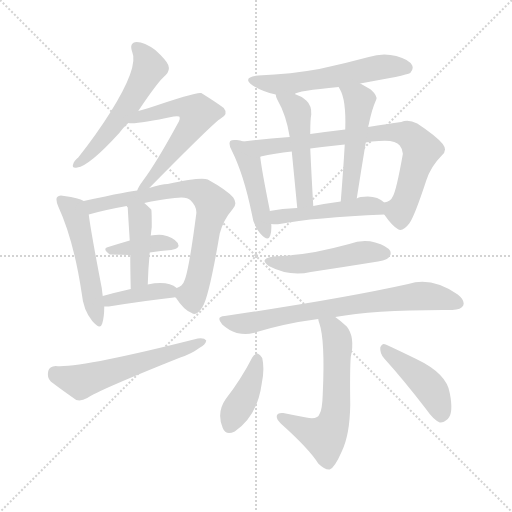
t = 0.00 s
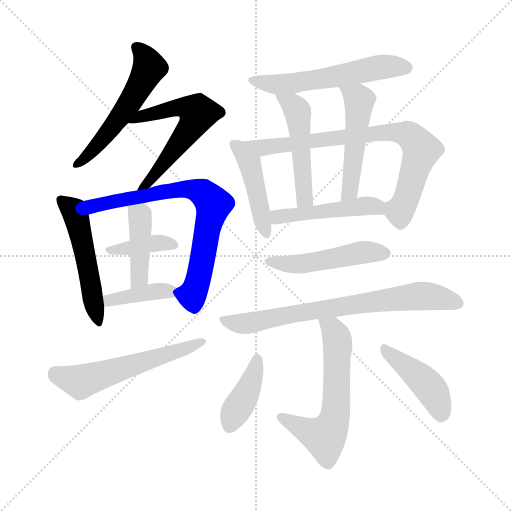
t = 2.59 s
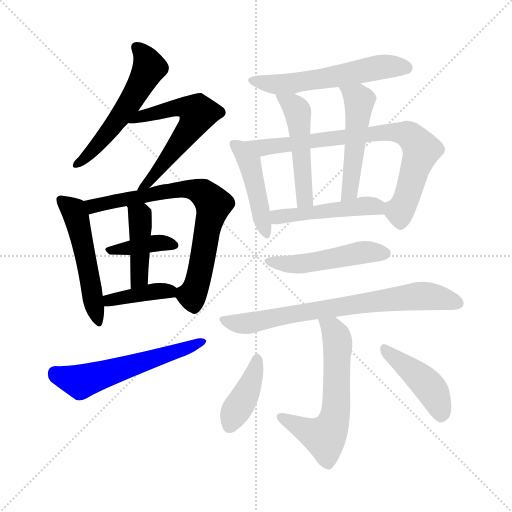
t = 5.18 s
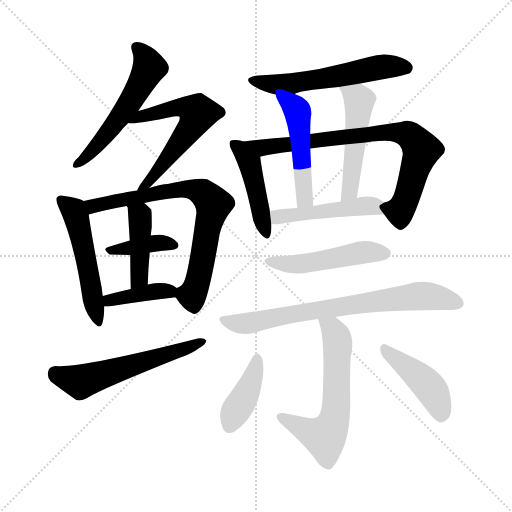
t = 7.77 s
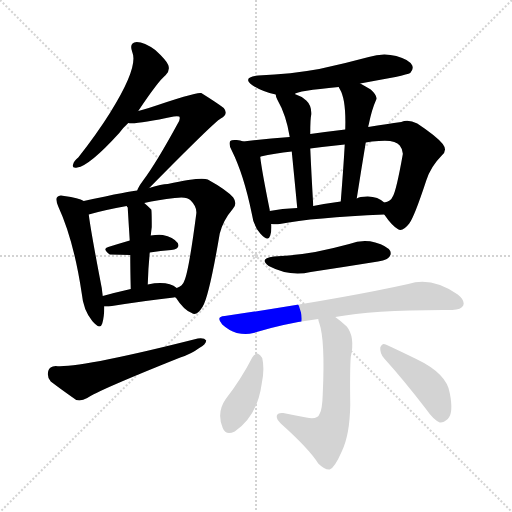
t = 10.35 s
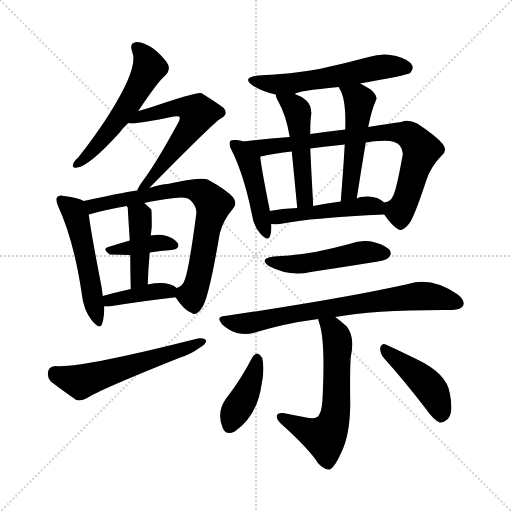
t = 12.94 s

The animated SVG that drew these frames (rendered in a browser with its animation timeline set to each time). Animation: 19 CSS @keyframes rules; one cycle of 12.94 s.

<svg version="1.1" viewBox="0 0 1024 1024" xmlns="http://www.w3.org/2000/svg">
  <g stroke="lightgray" stroke-dasharray="1,1" stroke-width="1" transform="scale(4, 4)">
    <line x1="0" y1="0" x2="256" y2="256"></line>
    <line x1="256" y1="0" x2="0" y2="256"></line>
    <line x1="128" y1="0" x2="128" y2="256"></line>
    <line x1="0" y1="128" x2="256" y2="128"></line>
  </g>
<g transform="scale(1, -1) translate(0, -900)">
   <style type="text/css">
    @keyframes keyframes0 {
      from {
       stroke: blue;
       stroke-dashoffset: 545;
       stroke-width: 128;
       }
       64% {
       animation-timing-function: step-end;
       stroke: blue;
       stroke-dashoffset: 0;
       stroke-width: 128;
       }
       to {
       stroke: black;
       stroke-width: 1024;
       }
       }
       #make-me-a-hanzi-animation-0 {
         animation: keyframes0 0.693522s both;
         animation-delay: 0.000000s;
         animation-timing-function: linear;
       }
    @keyframes keyframes1 {
      from {
       stroke: blue;
       stroke-dashoffset: 583;
       stroke-width: 128;
       }
       65% {
       animation-timing-function: step-end;
       stroke: blue;
       stroke-dashoffset: 0;
       stroke-width: 128;
       }
       to {
       stroke: black;
       stroke-width: 1024;
       }
       }
       #make-me-a-hanzi-animation-1 {
         animation: keyframes1 0.724447s both;
         animation-delay: 0.693522s;
         animation-timing-function: linear;
       }
    @keyframes keyframes2 {
      from {
       stroke: blue;
       stroke-dashoffset: 516;
       stroke-width: 128;
       }
       63% {
       animation-timing-function: step-end;
       stroke: blue;
       stroke-dashoffset: 0;
       stroke-width: 128;
       }
       to {
       stroke: black;
       stroke-width: 1024;
       }
       }
       #make-me-a-hanzi-animation-2 {
         animation: keyframes2 0.669922s both;
         animation-delay: 1.417969s;
         animation-timing-function: linear;
       }
    @keyframes keyframes3 {
      from {
       stroke: blue;
       stroke-dashoffset: 731;
       stroke-width: 128;
       }
       70% {
       animation-timing-function: step-end;
       stroke: blue;
       stroke-dashoffset: 0;
       stroke-width: 128;
       }
       to {
       stroke: black;
       stroke-width: 1024;
       }
       }
       #make-me-a-hanzi-animation-3 {
         animation: keyframes3 0.844889s both;
         animation-delay: 2.087891s;
         animation-timing-function: linear;
       }
    @keyframes keyframes4 {
      from {
       stroke: blue;
       stroke-dashoffset: 378;
       stroke-width: 128;
       }
       55% {
       animation-timing-function: step-end;
       stroke: blue;
       stroke-dashoffset: 0;
       stroke-width: 128;
       }
       to {
       stroke: black;
       stroke-width: 1024;
       }
       }
       #make-me-a-hanzi-animation-4 {
         animation: keyframes4 0.557617s both;
         animation-delay: 2.932780s;
         animation-timing-function: linear;
       }
    @keyframes keyframes5 {
      from {
       stroke: blue;
       stroke-dashoffset: 421;
       stroke-width: 128;
       }
       58% {
       animation-timing-function: step-end;
       stroke: blue;
       stroke-dashoffset: 0;
       stroke-width: 128;
       }
       to {
       stroke: black;
       stroke-width: 1024;
       }
       }
       #make-me-a-hanzi-animation-5 {
         animation: keyframes5 0.592611s both;
         animation-delay: 3.490397s;
         animation-timing-function: linear;
       }
    @keyframes keyframes6 {
      from {
       stroke: blue;
       stroke-dashoffset: 398;
       stroke-width: 128;
       }
       56% {
       animation-timing-function: step-end;
       stroke: blue;
       stroke-dashoffset: 0;
       stroke-width: 128;
       }
       to {
       stroke: black;
       stroke-width: 1024;
       }
       }
       #make-me-a-hanzi-animation-6 {
         animation: keyframes6 0.573893s both;
         animation-delay: 4.083008s;
         animation-timing-function: linear;
       }
    @keyframes keyframes7 {
      from {
       stroke: blue;
       stroke-dashoffset: 568;
       stroke-width: 128;
       }
       65% {
       animation-timing-function: step-end;
       stroke: blue;
       stroke-dashoffset: 0;
       stroke-width: 128;
       }
       to {
       stroke: black;
       stroke-width: 1024;
       }
       }
       #make-me-a-hanzi-animation-7 {
         animation: keyframes7 0.712240s both;
         animation-delay: 4.656901s;
         animation-timing-function: linear;
       }
    @keyframes keyframes8 {
      from {
       stroke: blue;
       stroke-dashoffset: 566;
       stroke-width: 128;
       }
       65% {
       animation-timing-function: step-end;
       stroke: blue;
       stroke-dashoffset: 0;
       stroke-width: 128;
       }
       to {
       stroke: black;
       stroke-width: 1024;
       }
       }
       #make-me-a-hanzi-animation-8 {
         animation: keyframes8 0.710612s both;
         animation-delay: 5.369141s;
         animation-timing-function: linear;
       }
    @keyframes keyframes9 {
      from {
       stroke: blue;
       stroke-dashoffset: 451;
       stroke-width: 128;
       }
       59% {
       animation-timing-function: step-end;
       stroke: blue;
       stroke-dashoffset: 0;
       stroke-width: 128;
       }
       to {
       stroke: black;
       stroke-width: 1024;
       }
       }
       #make-me-a-hanzi-animation-9 {
         animation: keyframes9 0.617025s both;
         animation-delay: 6.079753s;
         animation-timing-function: linear;
       }
    @keyframes keyframes10 {
      from {
       stroke: blue;
       stroke-dashoffset: 776;
       stroke-width: 128;
       }
       72% {
       animation-timing-function: step-end;
       stroke: blue;
       stroke-dashoffset: 0;
       stroke-width: 128;
       }
       to {
       stroke: black;
       stroke-width: 1024;
       }
       }
       #make-me-a-hanzi-animation-10 {
         animation: keyframes10 0.881510s both;
         animation-delay: 6.696777s;
         animation-timing-function: linear;
       }
    @keyframes keyframes11 {
      from {
       stroke: blue;
       stroke-dashoffset: 493;
       stroke-width: 128;
       }
       62% {
       animation-timing-function: step-end;
       stroke: blue;
       stroke-dashoffset: 0;
       stroke-width: 128;
       }
       to {
       stroke: black;
       stroke-width: 1024;
       }
       }
       #make-me-a-hanzi-animation-11 {
         animation: keyframes11 0.651204s both;
         animation-delay: 7.578288s;
         animation-timing-function: linear;
       }
    @keyframes keyframes12 {
      from {
       stroke: blue;
       stroke-dashoffset: 502;
       stroke-width: 128;
       }
       62% {
       animation-timing-function: step-end;
       stroke: blue;
       stroke-dashoffset: 0;
       stroke-width: 128;
       }
       to {
       stroke: black;
       stroke-width: 1024;
       }
       }
       #make-me-a-hanzi-animation-12 {
         animation: keyframes12 0.658529s both;
         animation-delay: 8.229492s;
         animation-timing-function: linear;
       }
    @keyframes keyframes13 {
      from {
       stroke: blue;
       stroke-dashoffset: 477;
       stroke-width: 128;
       }
       61% {
       animation-timing-function: step-end;
       stroke: blue;
       stroke-dashoffset: 0;
       stroke-width: 128;
       }
       to {
       stroke: black;
       stroke-width: 1024;
       }
       }
       #make-me-a-hanzi-animation-13 {
         animation: keyframes13 0.638184s both;
         animation-delay: 8.888021s;
         animation-timing-function: linear;
       }
    @keyframes keyframes14 {
      from {
       stroke: blue;
       stroke-dashoffset: 488;
       stroke-width: 128;
       }
       61% {
       animation-timing-function: step-end;
       stroke: blue;
       stroke-dashoffset: 0;
       stroke-width: 128;
       }
       to {
       stroke: black;
       stroke-width: 1024;
       }
       }
       #make-me-a-hanzi-animation-14 {
         animation: keyframes14 0.647135s both;
         animation-delay: 9.526204s;
         animation-timing-function: linear;
       }
    @keyframes keyframes15 {
      from {
       stroke: blue;
       stroke-dashoffset: 732;
       stroke-width: 128;
       }
       70% {
       animation-timing-function: step-end;
       stroke: blue;
       stroke-dashoffset: 0;
       stroke-width: 128;
       }
       to {
       stroke: black;
       stroke-width: 1024;
       }
       }
       #make-me-a-hanzi-animation-15 {
         animation: keyframes15 0.845703s both;
         animation-delay: 10.173340s;
         animation-timing-function: linear;
       }
    @keyframes keyframes16 {
      from {
       stroke: blue;
       stroke-dashoffset: 603;
       stroke-width: 128;
       }
       66% {
       animation-timing-function: step-end;
       stroke: blue;
       stroke-dashoffset: 0;
       stroke-width: 128;
       }
       to {
       stroke: black;
       stroke-width: 1024;
       }
       }
       #make-me-a-hanzi-animation-16 {
         animation: keyframes16 0.740723s both;
         animation-delay: 11.019043s;
         animation-timing-function: linear;
       }
    @keyframes keyframes17 {
      from {
       stroke: blue;
       stroke-dashoffset: 402;
       stroke-width: 128;
       }
       57% {
       animation-timing-function: step-end;
       stroke: blue;
       stroke-dashoffset: 0;
       stroke-width: 128;
       }
       to {
       stroke: black;
       stroke-width: 1024;
       }
       }
       #make-me-a-hanzi-animation-17 {
         animation: keyframes17 0.577148s both;
         animation-delay: 11.759766s;
         animation-timing-function: linear;
       }
    @keyframes keyframes18 {
      from {
       stroke: blue;
       stroke-dashoffset: 435;
       stroke-width: 128;
       }
       59% {
       animation-timing-function: step-end;
       stroke: blue;
       stroke-dashoffset: 0;
       stroke-width: 128;
       }
       to {
       stroke: black;
       stroke-width: 1024;
       }
       }
       #make-me-a-hanzi-animation-18 {
         animation: keyframes18 0.604004s both;
         animation-delay: 12.336914s;
         animation-timing-function: linear;
       }
</style>
<path d="M 276.5 678.0 Q 316.5 738.0 331.5 750.0 Q 340.5 759.0 336.5 770.0 Q 332.5 780.0 310.5 800.0 Q 288.5 816.0 273.5 816.0 Q 257.5 815.0 264.5 796.0 Q 277.5 766.0 220.5 675.0 Q 193.5 632.0 156.5 585.0 Q 147.5 578.0 146.5 572.0 Q 142.5 563.0 154.5 565.0 Q 178.5 568.0 238.5 634.0 Q 245.5 644.0 256.5 654.0 L 276.5 678.0 Z" fill="lightgray"></path> 
<path d="M 298.5 524.0 Q 428.5 656.0 441.5 663.0 Q 457.5 672.0 447.5 684.0 Q 434.5 694.0 402.5 714.0 Q 393.5 717.0 297.5 684.0 Q 287.5 681.0 276.5 678.0 C 247.5 670.0 226.5 655.0 256.5 654.0 Q 272.5 651.0 347.5 667.0 Q 354.5 668.0 358.5 667.0 Q 361.5 663.0 355.5 653.0 Q 312.5 574.0 285.5 538.0 Q 276.5 526.0 274.5 519.0 C 261.5 492.0 277.5 503.0 298.5 524.0 Z" fill="lightgray"></path> 
<path d="M 167.5 498.0 Q 157.5 504.0 128.5 508.0 Q 118.5 511.0 114.5 506.0 Q 110.5 502.0 116.5 487.0 Q 147.5 420.0 163.5 313.0 Q 166.5 280.0 184.5 258.0 Q 200.5 239.0 204.5 253.0 Q 208.5 266.0 208.5 287.0 L 205.5 308.0 Q 204.5 315.0 203.5 324.0 Q 181.5 438.0 177.5 471.0 C 174.5 495.0 174.5 495.0 167.5 498.0 Z" fill="lightgray"></path> 
<path d="M 351.5 305.0 Q 367.5 280.0 383.5 274.0 Q 393.5 267.0 405.5 287.0 Q 418.5 309.0 439.5 433.0 Q 446.5 460.0 465.5 482.0 Q 475.5 492.0 466.5 505.0 Q 453.5 520.0 415.5 541.0 Q 402.5 547.0 335.5 532.0 Q 323.5 532.0 298.5 524.0 L 274.5 519.0 Q 264.5 519.0 167.5 498.0 C 138.5 492.0 148.5 463.0 177.5 471.0 Q 208.5 480.0 253.5 488.0 L 288.5 494.0 Q 315.5 500.0 349.5 504.0 Q 373.5 508.0 381.5 499.0 Q 394.5 486.0 392.5 472.0 Q 377.5 357.0 368.5 338.0 Q 365.5 328.0 353.5 324.0 C 343.5 317.0 343.5 317.0 351.5 305.0 Z" fill="lightgray"></path> 
<path d="M 259.5 419.0 Q 235.5 412.0 216.5 406.0 Q 203.5 403.0 219.5 391.0 L 260.5 390.0 L 299.5 395.0 Q 321.5 399.0 342.5 400.0 Q 361.5 403.0 355.5 414.0 Q 346.5 426.0 325.5 430.0 Q 315.5 431.0 301.5 429.0 L 259.5 419.0 Z" fill="lightgray"></path> 
<path d="M 253.5 488.0 Q 253.5 487.0 255.5 485.0 Q 255.5 482.0 259.5 419.0 L 260.5 390.0 Q 260.5 362.0 261.5 322.0 C 262.5 292.0 294.5 301.0 295.5 331.0 Q 296.5 365.0 299.5 395.0 L 301.5 429.0 Q 302.5 438.0 303.5 446.0 Q 303.5 479.0 302.5 481.0 Q 295.5 488.0 288.5 494.0 C 265.5 514.0 242.5 516.0 253.5 488.0 Z" fill="lightgray"></path> 
<path d="M 208.5 287.0 Q 212.5 287.0 217.5 287.0 Q 292.5 299.0 347.5 305.0 Q 348.5 306.0 351.5 305.0 C 379.5 306.0 377.5 307.0 353.5 324.0 Q 335.5 339.0 295.5 331.0 L 261.5 322.0 Q 230.5 315.0 205.5 308.0 C 176.5 300.0 178.5 287.0 208.5 287.0 Z" fill="lightgray"></path> 
<path d="M 111.5 168.0 Q 98.5 167.0 96.5 158.0 Q 93.5 145.0 101.5 137.0 Q 122.5 121.0 152.5 100.0 Q 162.5 97.0 174.5 104.0 Q 195.5 119.0 360.5 185.0 Q 382.5 192.0 398.5 204.0 Q 411.5 211.0 412.5 219.0 Q 408.5 225.0 395.5 223.0 Q 158.5 163.0 111.5 168.0 Z" fill="lightgray"></path> 
<path d="M 720.5 733.0 Q 811.5 749.0 820.5 754.0 Q 827.5 761.0 824.5 769.0 Q 818.5 781.0 792.5 788.0 Q 765.5 795.0 737.5 786.0 Q 689.5 773.0 638.5 762.0 Q 583.5 752.0 516.5 749.0 Q 482.5 745.0 505.5 729.0 Q 523.5 717.0 551.5 711.0 C 573.5 706.0 573.5 706.0 589.5 712.0 Q 593.5 718.0 677.5 726.0 L 720.5 733.0 Z" fill="lightgray"></path> 
<path d="M 486.5 617.0 Q 480.5 620.0 473.5 620.0 Q 463.5 621.0 460.5 618.0 Q 456.5 612.0 463.5 599.0 Q 487.5 551.0 503.5 473.0 Q 506.5 449.0 520.5 433.0 Q 536.5 415.0 540.5 429.0 Q 543.5 439.0 542.5 452.0 L 539.5 478.0 Q 539.5 479.0 539.5 480.0 Q 523.5 559.0 520.5 586.0 C 518.5 606.0 514.5 607.0 486.5 617.0 Z" fill="lightgray"></path> 
<path d="M 768.5 471.0 Q 783.5 449.0 795.5 442.0 Q 804.5 435.0 818.5 453.0 Q 828.5 466.0 852.5 539.0 Q 861.5 567.0 883.5 589.0 Q 895.5 599.0 885.5 612.0 Q 872.5 628.0 834.5 653.0 Q 816.5 662.0 802.5 656.0 Q 774.5 652.0 736.5 646.0 L 690.5 641.0 Q 656.5 637.0 620.5 632.0 L 579.5 626.0 Q 528.5 622.0 486.5 617.0 C 456.5 614.0 491.5 579.0 520.5 586.0 Q 520.5 587.0 521.5 587.0 Q 548.5 593.0 583.5 597.0 L 620.5 603.0 Q 651.5 607.0 689.5 611.0 L 731.5 615.0 Q 743.5 618.0 757.5 618.0 Q 790.5 621.0 799.5 609.0 Q 806.5 600.0 805.5 591.0 Q 792.5 518.0 785.5 507.0 Q 781.5 497.0 768.5 495.0 C 755.5 488.0 755.5 488.0 768.5 471.0 Z" fill="lightgray"></path> 
<path d="M 551.5 711.0 Q 551.5 707.0 554.5 701.0 Q 572.5 670.0 579.5 626.0 L 583.5 597.0 Q 587.5 557.0 594.5 484.0 C 597.5 454.0 628.5 458.0 626.5 488.0 Q 622.5 558.0 620.5 603.0 L 620.5 632.0 Q 620.5 663.0 622.5 671.0 Q 623.5 689.0 612.5 699.0 Q 602.5 708.0 589.5 712.0 C 561.5 723.0 547.5 728.0 551.5 711.0 Z" fill="lightgray"></path> 
<path d="M 736.5 646.0 Q 736.5 649.0 737.5 651.0 Q 743.5 681.0 752.5 701.0 Q 755.5 708.0 741.5 721.0 Q 729.5 728.0 720.5 733.0 C 694.5 748.0 663.5 753.0 677.5 726.0 Q 677.5 725.0 679.5 722.0 Q 692.5 701.0 690.5 641.0 L 689.5 611.0 Q 686.5 559.0 681.5 497.0 C 679.5 467.0 708.5 473.0 713.5 503.0 Q 722.5 561.0 731.5 615.0 L 736.5 646.0 Z" fill="lightgray"></path> 
<path d="M 542.5 452.0 Q 551.5 451.0 559.5 452.0 Q 626.5 465.0 768.5 471.0 C 796.5 472.0 791.5 476.0 768.5 495.0 Q 752.5 511.0 721.5 506.0 Q 717.5 506.0 713.5 503.0 L 681.5 497.0 Q 651.5 493.0 626.5 488.0 L 594.5 484.0 Q 563.5 483.0 539.5 478.0 C 510.5 472.0 512.5 454.0 542.5 452.0 Z" fill="lightgray"></path> 
<path d="M 547.5 387.0 Q 516.5 383.0 537.5 368.0 Q 579.5 346.0 621.5 356.0 Q 681.5 365.0 743.5 375.0 Q 771.5 379.0 776.5 384.0 Q 783.5 390.0 780.5 398.0 Q 774.5 408.0 750.5 415.0 Q 725.5 422.0 698.5 412.0 Q 665.5 403.0 630.5 396.0 Q 593.5 389.0 547.5 387.0 Z" fill="lightgray"></path> 
<path d="M 670.5 266.0 Q 749.5 281.0 904.5 280.0 Q 922.5 281.0 926.5 289.0 Q 930.5 299.0 915.5 311.0 Q 863.5 347.0 816.5 332.0 Q 681.5 302.0 449.5 268.0 Q 430.5 267.0 444.5 251.0 Q 457.5 239.0 473.5 234.0 Q 492.5 230.0 506.5 234.0 Q 567.5 253.0 636.5 262.0 L 670.5 266.0 Z" fill="lightgray"></path> 
<path d="M 636.5 262.0 Q 636.5 259.0 638.5 254.0 Q 650.5 220.0 645.5 112.0 Q 644.5 81.0 639.5 73.0 Q 635.5 60.0 612.5 65.0 Q 590.5 69.0 566.5 74.0 Q 554.5 75.0 553.5 68.0 Q 552.5 62.0 561.5 53.0 Q 618.5 2.0 636.5 -27.0 Q 649.5 -40.0 659.5 -39.0 Q 669.5 -35.0 683.5 -3.0 Q 699.5 30.0 700.5 90.0 Q 699.5 160.0 701.5 186.0 Q 710.5 226.0 693.5 247.0 Q 680.5 259.0 670.5 266.0 C 646.5 284.0 628.5 291.0 636.5 262.0 Z" fill="lightgray"></path> 
<path d="M 504.5 185.0 Q 482.5 142.0 451.5 102.0 Q 432.5 75.0 445.5 44.0 Q 451.5 28.0 469.5 37.0 Q 514.5 67.0 523.5 133.0 Q 529.5 161.0 524.5 184.0 Q 520.5 191.0 515.5 193.0 Q 508.5 192.0 504.5 185.0 Z" fill="lightgray"></path> 
<path d="M 768.5 183.0 Q 807.5 140.0 853.5 80.0 Q 866.5 61.0 879.5 55.0 Q 886.5 54.0 895.5 62.0 Q 907.5 74.0 899.5 114.0 Q 893.5 153.0 832.5 182.0 Q 793.5 201.0 771.5 211.0 Q 764.5 215.0 760.5 205.0 Q 759.5 193.0 768.5 183.0 Z" fill="lightgray"></path> 
      <clipPath id="make-me-a-hanzi-clip-0">
      <path d="M 276.5 678.0 Q 316.5 738.0 331.5 750.0 Q 340.5 759.0 336.5 770.0 Q 332.5 780.0 310.5 800.0 Q 288.5 816.0 273.5 816.0 Q 257.5 815.0 264.5 796.0 Q 277.5 766.0 220.5 675.0 Q 193.5 632.0 156.5 585.0 Q 147.5 578.0 146.5 572.0 Q 142.5 563.0 154.5 565.0 Q 178.5 568.0 238.5 634.0 Q 245.5 644.0 256.5 654.0 L 276.5 678.0 Z" fill="lightgray"></path>
      </clipPath>
      <path clip-path="url(#make-me-a-hanzi-clip-0)" d="M 273.5 804.0 L 296.5 770.0 L 291.5 750.0 L 264.5 700.0 L 218.5 636.0 L 153.5 572.0 " fill="none" id="make-me-a-hanzi-animation-0" stroke-dasharray="417 834" stroke-linecap="round"></path>

      <clipPath id="make-me-a-hanzi-clip-1">
      <path d="M 298.5 524.0 Q 428.5 656.0 441.5 663.0 Q 457.5 672.0 447.5 684.0 Q 434.5 694.0 402.5 714.0 Q 393.5 717.0 297.5 684.0 Q 287.5 681.0 276.5 678.0 C 247.5 670.0 226.5 655.0 256.5 654.0 Q 272.5 651.0 347.5 667.0 Q 354.5 668.0 358.5 667.0 Q 361.5 663.0 355.5 653.0 Q 312.5 574.0 285.5 538.0 Q 276.5 526.0 274.5 519.0 C 261.5 492.0 277.5 503.0 298.5 524.0 Z" fill="lightgray"></path>
      </clipPath>
      <path clip-path="url(#make-me-a-hanzi-clip-1)" d="M 268.5 659.0 L 359.5 687.0 L 395.5 674.0 L 380.5 643.0 L 303.5 538.0 L 280.5 521.0 " fill="none" id="make-me-a-hanzi-animation-1" stroke-dasharray="455 910" stroke-linecap="round"></path>

      <clipPath id="make-me-a-hanzi-clip-2">
      <path d="M 167.5 498.0 Q 157.5 504.0 128.5 508.0 Q 118.5 511.0 114.5 506.0 Q 110.5 502.0 116.5 487.0 Q 147.5 420.0 163.5 313.0 Q 166.5 280.0 184.5 258.0 Q 200.5 239.0 204.5 253.0 Q 208.5 266.0 208.5 287.0 L 205.5 308.0 Q 204.5 315.0 203.5 324.0 Q 181.5 438.0 177.5 471.0 C 174.5 495.0 174.5 495.0 167.5 498.0 Z" fill="lightgray"></path>
      </clipPath>
      <path clip-path="url(#make-me-a-hanzi-clip-2)" d="M 122.5 501.0 L 151.5 469.0 L 194.5 257.0 " fill="none" id="make-me-a-hanzi-animation-2" stroke-dasharray="388 776" stroke-linecap="round"></path>

      <clipPath id="make-me-a-hanzi-clip-3">
      <path d="M 351.5 305.0 Q 367.5 280.0 383.5 274.0 Q 393.5 267.0 405.5 287.0 Q 418.5 309.0 439.5 433.0 Q 446.5 460.0 465.5 482.0 Q 475.5 492.0 466.5 505.0 Q 453.5 520.0 415.5 541.0 Q 402.5 547.0 335.5 532.0 Q 323.5 532.0 298.5 524.0 L 274.5 519.0 Q 264.5 519.0 167.5 498.0 C 138.5 492.0 148.5 463.0 177.5 471.0 Q 208.5 480.0 253.5 488.0 L 288.5 494.0 Q 315.5 500.0 349.5 504.0 Q 373.5 508.0 381.5 499.0 Q 394.5 486.0 392.5 472.0 Q 377.5 357.0 368.5 338.0 Q 365.5 328.0 353.5 324.0 C 343.5 317.0 343.5 317.0 351.5 305.0 Z" fill="lightgray"></path>
      </clipPath>
      <path clip-path="url(#make-me-a-hanzi-clip-3)" d="M 181.5 480.0 L 187.5 490.0 L 348.5 521.0 L 384.5 522.0 L 405.5 514.0 L 422.5 499.0 L 426.5 491.0 L 393.5 331.0 L 383.5 309.0 L 363.5 318.0 " fill="none" id="make-me-a-hanzi-animation-3" stroke-dasharray="603 1206" stroke-linecap="round"></path>

      <clipPath id="make-me-a-hanzi-clip-4">
      <path d="M 259.5 419.0 Q 235.5 412.0 216.5 406.0 Q 203.5 403.0 219.5 391.0 L 260.5 390.0 L 299.5 395.0 Q 321.5 399.0 342.5 400.0 Q 361.5 403.0 355.5 414.0 Q 346.5 426.0 325.5 430.0 Q 315.5 431.0 301.5 429.0 L 259.5 419.0 Z" fill="lightgray"></path>
      </clipPath>
      <path clip-path="url(#make-me-a-hanzi-clip-4)" d="M 225.5 400.0 L 309.5 414.0 L 346.5 410.0 " fill="none" id="make-me-a-hanzi-animation-4" stroke-dasharray="250 500" stroke-linecap="round"></path>

      <clipPath id="make-me-a-hanzi-clip-5">
      <path d="M 253.5 488.0 Q 253.5 487.0 255.5 485.0 Q 255.5 482.0 259.5 419.0 L 260.5 390.0 Q 260.5 362.0 261.5 322.0 C 262.5 292.0 294.5 301.0 295.5 331.0 Q 296.5 365.0 299.5 395.0 L 301.5 429.0 Q 302.5 438.0 303.5 446.0 Q 303.5 479.0 302.5 481.0 Q 295.5 488.0 288.5 494.0 C 265.5 514.0 242.5 516.0 253.5 488.0 Z" fill="lightgray"></path>
      </clipPath>
      <path clip-path="url(#make-me-a-hanzi-clip-5)" d="M 262.5 484.0 L 279.5 468.0 L 280.5 452.0 L 279.5 352.0 L 265.5 330.0 " fill="none" id="make-me-a-hanzi-animation-5" stroke-dasharray="293 586" stroke-linecap="round"></path>

      <clipPath id="make-me-a-hanzi-clip-6">
      <path d="M 208.5 287.0 Q 212.5 287.0 217.5 287.0 Q 292.5 299.0 347.5 305.0 Q 348.5 306.0 351.5 305.0 C 379.5 306.0 377.5 307.0 353.5 324.0 Q 335.5 339.0 295.5 331.0 L 261.5 322.0 Q 230.5 315.0 205.5 308.0 C 176.5 300.0 178.5 287.0 208.5 287.0 Z" fill="lightgray"></path>
      </clipPath>
      <path clip-path="url(#make-me-a-hanzi-clip-6)" d="M 213.5 293.0 L 228.5 302.0 L 306.5 318.0 L 333.5 319.0 L 349.5 310.0 " fill="none" id="make-me-a-hanzi-animation-6" stroke-dasharray="270 540" stroke-linecap="round"></path>

      <clipPath id="make-me-a-hanzi-clip-7">
      <path d="M 111.5 168.0 Q 98.5 167.0 96.5 158.0 Q 93.5 145.0 101.5 137.0 Q 122.5 121.0 152.5 100.0 Q 162.5 97.0 174.5 104.0 Q 195.5 119.0 360.5 185.0 Q 382.5 192.0 398.5 204.0 Q 411.5 211.0 412.5 219.0 Q 408.5 225.0 395.5 223.0 Q 158.5 163.0 111.5 168.0 Z" fill="lightgray"></path>
      </clipPath>
      <path clip-path="url(#make-me-a-hanzi-clip-7)" d="M 110.5 154.0 L 132.5 143.0 L 165.5 138.0 L 406.5 217.0 " fill="none" id="make-me-a-hanzi-animation-7" stroke-dasharray="440 880" stroke-linecap="round"></path>

      <clipPath id="make-me-a-hanzi-clip-8">
      <path d="M 720.5 733.0 Q 811.5 749.0 820.5 754.0 Q 827.5 761.0 824.5 769.0 Q 818.5 781.0 792.5 788.0 Q 765.5 795.0 737.5 786.0 Q 689.5 773.0 638.5 762.0 Q 583.5 752.0 516.5 749.0 Q 482.5 745.0 505.5 729.0 Q 523.5 717.0 551.5 711.0 C 573.5 706.0 573.5 706.0 589.5 712.0 Q 593.5 718.0 677.5 726.0 L 720.5 733.0 Z" fill="lightgray"></path>
      </clipPath>
      <path clip-path="url(#make-me-a-hanzi-clip-8)" d="M 508.5 740.0 L 537.5 732.0 L 582.5 732.0 L 760.5 766.0 L 814.5 764.0 " fill="none" id="make-me-a-hanzi-animation-8" stroke-dasharray="438 876" stroke-linecap="round"></path>

      <clipPath id="make-me-a-hanzi-clip-9">
      <path d="M 486.5 617.0 Q 480.5 620.0 473.5 620.0 Q 463.5 621.0 460.5 618.0 Q 456.5 612.0 463.5 599.0 Q 487.5 551.0 503.5 473.0 Q 506.5 449.0 520.5 433.0 Q 536.5 415.0 540.5 429.0 Q 543.5 439.0 542.5 452.0 L 539.5 478.0 Q 539.5 479.0 539.5 480.0 Q 523.5 559.0 520.5 586.0 C 518.5 606.0 514.5 607.0 486.5 617.0 Z" fill="lightgray"></path>
      </clipPath>
      <path clip-path="url(#make-me-a-hanzi-clip-9)" d="M 467.5 613.0 L 498.5 576.0 L 530.5 433.0 " fill="none" id="make-me-a-hanzi-animation-9" stroke-dasharray="323 646" stroke-linecap="round"></path>

      <clipPath id="make-me-a-hanzi-clip-10">
      <path d="M 768.5 471.0 Q 783.5 449.0 795.5 442.0 Q 804.5 435.0 818.5 453.0 Q 828.5 466.0 852.5 539.0 Q 861.5 567.0 883.5 589.0 Q 895.5 599.0 885.5 612.0 Q 872.5 628.0 834.5 653.0 Q 816.5 662.0 802.5 656.0 Q 774.5 652.0 736.5 646.0 L 690.5 641.0 Q 656.5 637.0 620.5 632.0 L 579.5 626.0 Q 528.5 622.0 486.5 617.0 C 456.5 614.0 491.5 579.0 520.5 586.0 Q 520.5 587.0 521.5 587.0 Q 548.5 593.0 583.5 597.0 L 620.5 603.0 Q 651.5 607.0 689.5 611.0 L 731.5 615.0 Q 743.5 618.0 757.5 618.0 Q 790.5 621.0 799.5 609.0 Q 806.5 600.0 805.5 591.0 Q 792.5 518.0 785.5 507.0 Q 781.5 497.0 768.5 495.0 C 755.5 488.0 755.5 488.0 768.5 471.0 Z" fill="lightgray"></path>
      </clipPath>
      <path clip-path="url(#make-me-a-hanzi-clip-10)" d="M 494.5 614.0 L 525.5 605.0 L 774.5 636.0 L 815.5 631.0 L 835.5 613.0 L 840.5 591.0 L 811.5 498.0 L 799.5 478.0 L 776.5 489.0 " fill="none" id="make-me-a-hanzi-animation-10" stroke-dasharray="648 1296" stroke-linecap="round"></path>

      <clipPath id="make-me-a-hanzi-clip-11">
      <path d="M 551.5 711.0 Q 551.5 707.0 554.5 701.0 Q 572.5 670.0 579.5 626.0 L 583.5 597.0 Q 587.5 557.0 594.5 484.0 C 597.5 454.0 628.5 458.0 626.5 488.0 Q 622.5 558.0 620.5 603.0 L 620.5 632.0 Q 620.5 663.0 622.5 671.0 Q 623.5 689.0 612.5 699.0 Q 602.5 708.0 589.5 712.0 C 561.5 723.0 547.5 728.0 551.5 711.0 Z" fill="lightgray"></path>
      </clipPath>
      <path clip-path="url(#make-me-a-hanzi-clip-11)" d="M 557.5 707.0 L 586.5 688.0 L 595.5 671.0 L 608.5 512.0 L 608.5 501.0 L 598.5 493.0 " fill="none" id="make-me-a-hanzi-animation-11" stroke-dasharray="365 730" stroke-linecap="round"></path>

      <clipPath id="make-me-a-hanzi-clip-12">
      <path d="M 736.5 646.0 Q 736.5 649.0 737.5 651.0 Q 743.5 681.0 752.5 701.0 Q 755.5 708.0 741.5 721.0 Q 729.5 728.0 720.5 733.0 C 694.5 748.0 663.5 753.0 677.5 726.0 Q 677.5 725.0 679.5 722.0 Q 692.5 701.0 690.5 641.0 L 689.5 611.0 Q 686.5 559.0 681.5 497.0 C 679.5 467.0 708.5 473.0 713.5 503.0 Q 722.5 561.0 731.5 615.0 L 736.5 646.0 Z" fill="lightgray"></path>
      </clipPath>
      <path clip-path="url(#make-me-a-hanzi-clip-12)" d="M 684.5 727.0 L 718.5 699.0 L 701.5 527.0 L 695.5 511.0 L 685.5 504.0 " fill="none" id="make-me-a-hanzi-animation-12" stroke-dasharray="374 748" stroke-linecap="round"></path>

      <clipPath id="make-me-a-hanzi-clip-13">
      <path d="M 542.5 452.0 Q 551.5 451.0 559.5 452.0 Q 626.5 465.0 768.5 471.0 C 796.5 472.0 791.5 476.0 768.5 495.0 Q 752.5 511.0 721.5 506.0 Q 717.5 506.0 713.5 503.0 L 681.5 497.0 Q 651.5 493.0 626.5 488.0 L 594.5 484.0 Q 563.5 483.0 539.5 478.0 C 510.5 472.0 512.5 454.0 542.5 452.0 Z" fill="lightgray"></path>
      </clipPath>
      <path clip-path="url(#make-me-a-hanzi-clip-13)" d="M 546.5 472.0 L 555.5 466.0 L 730.5 489.0 L 752.5 487.0 L 758.5 477.0 " fill="none" id="make-me-a-hanzi-animation-13" stroke-dasharray="349 698" stroke-linecap="round"></path>

      <clipPath id="make-me-a-hanzi-clip-14">
      <path d="M 547.5 387.0 Q 516.5 383.0 537.5 368.0 Q 579.5 346.0 621.5 356.0 Q 681.5 365.0 743.5 375.0 Q 771.5 379.0 776.5 384.0 Q 783.5 390.0 780.5 398.0 Q 774.5 408.0 750.5 415.0 Q 725.5 422.0 698.5 412.0 Q 665.5 403.0 630.5 396.0 Q 593.5 389.0 547.5 387.0 Z" fill="lightgray"></path>
      </clipPath>
      <path clip-path="url(#make-me-a-hanzi-clip-14)" d="M 540.5 379.0 L 562.5 372.0 L 599.5 372.0 L 721.5 395.0 L 769.5 394.0 " fill="none" id="make-me-a-hanzi-animation-14" stroke-dasharray="360 720" stroke-linecap="round"></path>

      <clipPath id="make-me-a-hanzi-clip-15">
      <path d="M 670.5 266.0 Q 749.5 281.0 904.5 280.0 Q 922.5 281.0 926.5 289.0 Q 930.5 299.0 915.5 311.0 Q 863.5 347.0 816.5 332.0 Q 681.5 302.0 449.5 268.0 Q 430.5 267.0 444.5 251.0 Q 457.5 239.0 473.5 234.0 Q 492.5 230.0 506.5 234.0 Q 567.5 253.0 636.5 262.0 L 670.5 266.0 Z" fill="lightgray"></path>
      </clipPath>
      <path clip-path="url(#make-me-a-hanzi-clip-15)" d="M 446.5 260.0 L 491.5 253.0 L 604.5 276.0 L 839.5 308.0 L 916.5 294.0 " fill="none" id="make-me-a-hanzi-animation-15" stroke-dasharray="604 1208" stroke-linecap="round"></path>

      <clipPath id="make-me-a-hanzi-clip-16">
      <path d="M 636.5 262.0 Q 636.5 259.0 638.5 254.0 Q 650.5 220.0 645.5 112.0 Q 644.5 81.0 639.5 73.0 Q 635.5 60.0 612.5 65.0 Q 590.5 69.0 566.5 74.0 Q 554.5 75.0 553.5 68.0 Q 552.5 62.0 561.5 53.0 Q 618.5 2.0 636.5 -27.0 Q 649.5 -40.0 659.5 -39.0 Q 669.5 -35.0 683.5 -3.0 Q 699.5 30.0 700.5 90.0 Q 699.5 160.0 701.5 186.0 Q 710.5 226.0 693.5 247.0 Q 680.5 259.0 670.5 266.0 C 646.5 284.0 628.5 291.0 636.5 262.0 Z" fill="lightgray"></path>
      </clipPath>
      <path clip-path="url(#make-me-a-hanzi-clip-16)" d="M 642.5 259.0 L 664.5 243.0 L 675.5 212.0 L 672.5 81.0 L 664.5 50.0 L 649.5 26.0 L 562.5 66.0 " fill="none" id="make-me-a-hanzi-animation-16" stroke-dasharray="475 950" stroke-linecap="round"></path>

      <clipPath id="make-me-a-hanzi-clip-17">
      <path d="M 504.5 185.0 Q 482.5 142.0 451.5 102.0 Q 432.5 75.0 445.5 44.0 Q 451.5 28.0 469.5 37.0 Q 514.5 67.0 523.5 133.0 Q 529.5 161.0 524.5 184.0 Q 520.5 191.0 515.5 193.0 Q 508.5 192.0 504.5 185.0 Z" fill="lightgray"></path>
      </clipPath>
      <path clip-path="url(#make-me-a-hanzi-clip-17)" d="M 514.5 183.0 L 499.5 128.0 L 459.5 48.0 " fill="none" id="make-me-a-hanzi-animation-17" stroke-dasharray="274 548" stroke-linecap="round"></path>

      <clipPath id="make-me-a-hanzi-clip-18">
      <path d="M 768.5 183.0 Q 807.5 140.0 853.5 80.0 Q 866.5 61.0 879.5 55.0 Q 886.5 54.0 895.5 62.0 Q 907.5 74.0 899.5 114.0 Q 893.5 153.0 832.5 182.0 Q 793.5 201.0 771.5 211.0 Q 764.5 215.0 760.5 205.0 Q 759.5 193.0 768.5 183.0 Z" fill="lightgray"></path>
      </clipPath>
      <path clip-path="url(#make-me-a-hanzi-clip-18)" d="M 770.5 200.0 L 860.5 124.0 L 878.5 88.0 L 881.5 67.0 " fill="none" id="make-me-a-hanzi-animation-18" stroke-dasharray="307 614" stroke-linecap="round"></path>

</g>
</svg>
